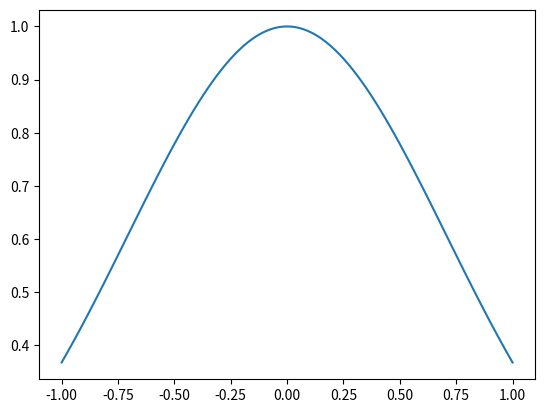

Write Python code to recreate this figure. (Note: this script raises an exception after producing the figure.)
import numpy as np
import matplotlib.pyplot as plt
import matplotlib.animation as animation

# Fluks for Burgers ligning
def f(x):
    return 0.5*(x**2)

# Lax-Friedrichs metode
# fluks er en funksjon, vi kommer til å bruke f for Burgers ligning
# fa og fb er funksjoner av tid, og er randbetingelsene på henholdsvis høyre og venstre side
# h steglengde i rom
# k steglengde i tid
# t nåværende tid
# ui er verdiene for dette tidssteget
# unext er verdiene for neste tidssteg
def laxfrid(fluks, fa, fb, ui, h, k, t):
    n = ui.size
    unext = np.zeros(n)  # x1 er verdiene for neste tidssteg

    for i in np.arange(1,n-1):
        unext[i] = (ui[i-1] + ui[i+1])/2 - (k/(2*h))*(fluks(ui[i+1])-fluks(ui[i-1]))

    # randbetingeler
    unext[0] = fa(t)
    unext[-1] = fb(t)

    return unext

# setter opp gitteret med punkter i tid og rom
# 200 punkter mellom 0 og 1 i tid
# 100 punkter mellom 1 og -1 i rom
T = 1
n = 200
a = -1
b = 1
m = 100
t = np.linspace(0,T,n)
x = np.linspace(a,b,m)

# finner stegslengde i tid og rom (vi bruker konstant steglengde)
k = t[1]-t[0]
h = x[1]-x[0]

#
# Koden fortsetter i flere varianter under
#

#
# Fortsettelse fra over
#

# randbetingelse på høyre og venstre side
def fa(x):
    return 0

# randbetingelse på høyre side
def fb(x):
    return 0

u = np.zeros((n,m))

# initialverdien
u[0,:] = np.exp(-(x**2))


# Vi løser med lax-friedrichs metode
for i in np.arange(1,n):
    u[i,:] = laxfrid(f, fa, fb, u[i-1,:],h,k,t[i])
    
fig, ax = plt.subplots()

line, = ax.plot(x, u[0,:])

def animate(i):
    line.set_ydata(u[i,:])
    return line,

ani = animation.FuncAnimation(fig, animate, interval=20, blit=True, save_count=t.size)


from IPython.display import HTML
HTML(ani.to_jshtml())


#
# Fortsettelse fra over
#

# randbetingelser på venstre side
def fa(x):
    return 0

# randbetingelser på høyre side
def fb(x):
    return -1

u = np.zeros((n,m))

# initialverdien
u[0,:] = -1+0.5*(1-np.sign(x))

for i in np.arange(1,n):
    u[i,:] = laxfrid(f, fa, fb, u[i-1,:],h,k,t[i])
    
fig, ax = plt.subplots()

line, = ax.plot(x, u[0,:])

def animate(i):
    line.set_ydata(u[i,:])
    return line,

ani = animation.FuncAnimation(fig, animate, interval=20, blit=True, save_count=t.size)

HTML(ani.to_jshtml())

#
# Fortsettelse fra over
#

# randbetingelse på venstre side
def fa(x):
    return -1

# randbetingelse på høyre side
def fb(x):
    return 0

# initialverdien
u[0,:] = -0.5*(1-np.sign(x))

for i in np.arange(1,n):
    u[i,:] = laxfrid(f, fa, fb, u[i-1,:],h,k,t[i])
    
fig, ax = plt.subplots()

line, = ax.plot(x, u[0,:])

def animate(i):
    line.set_ydata(u[i,:])
    return line,

ani = animation.FuncAnimation(fig, animate, interval=20, blit=True, save_count=t.size)

HTML(ani.to_jshtml())